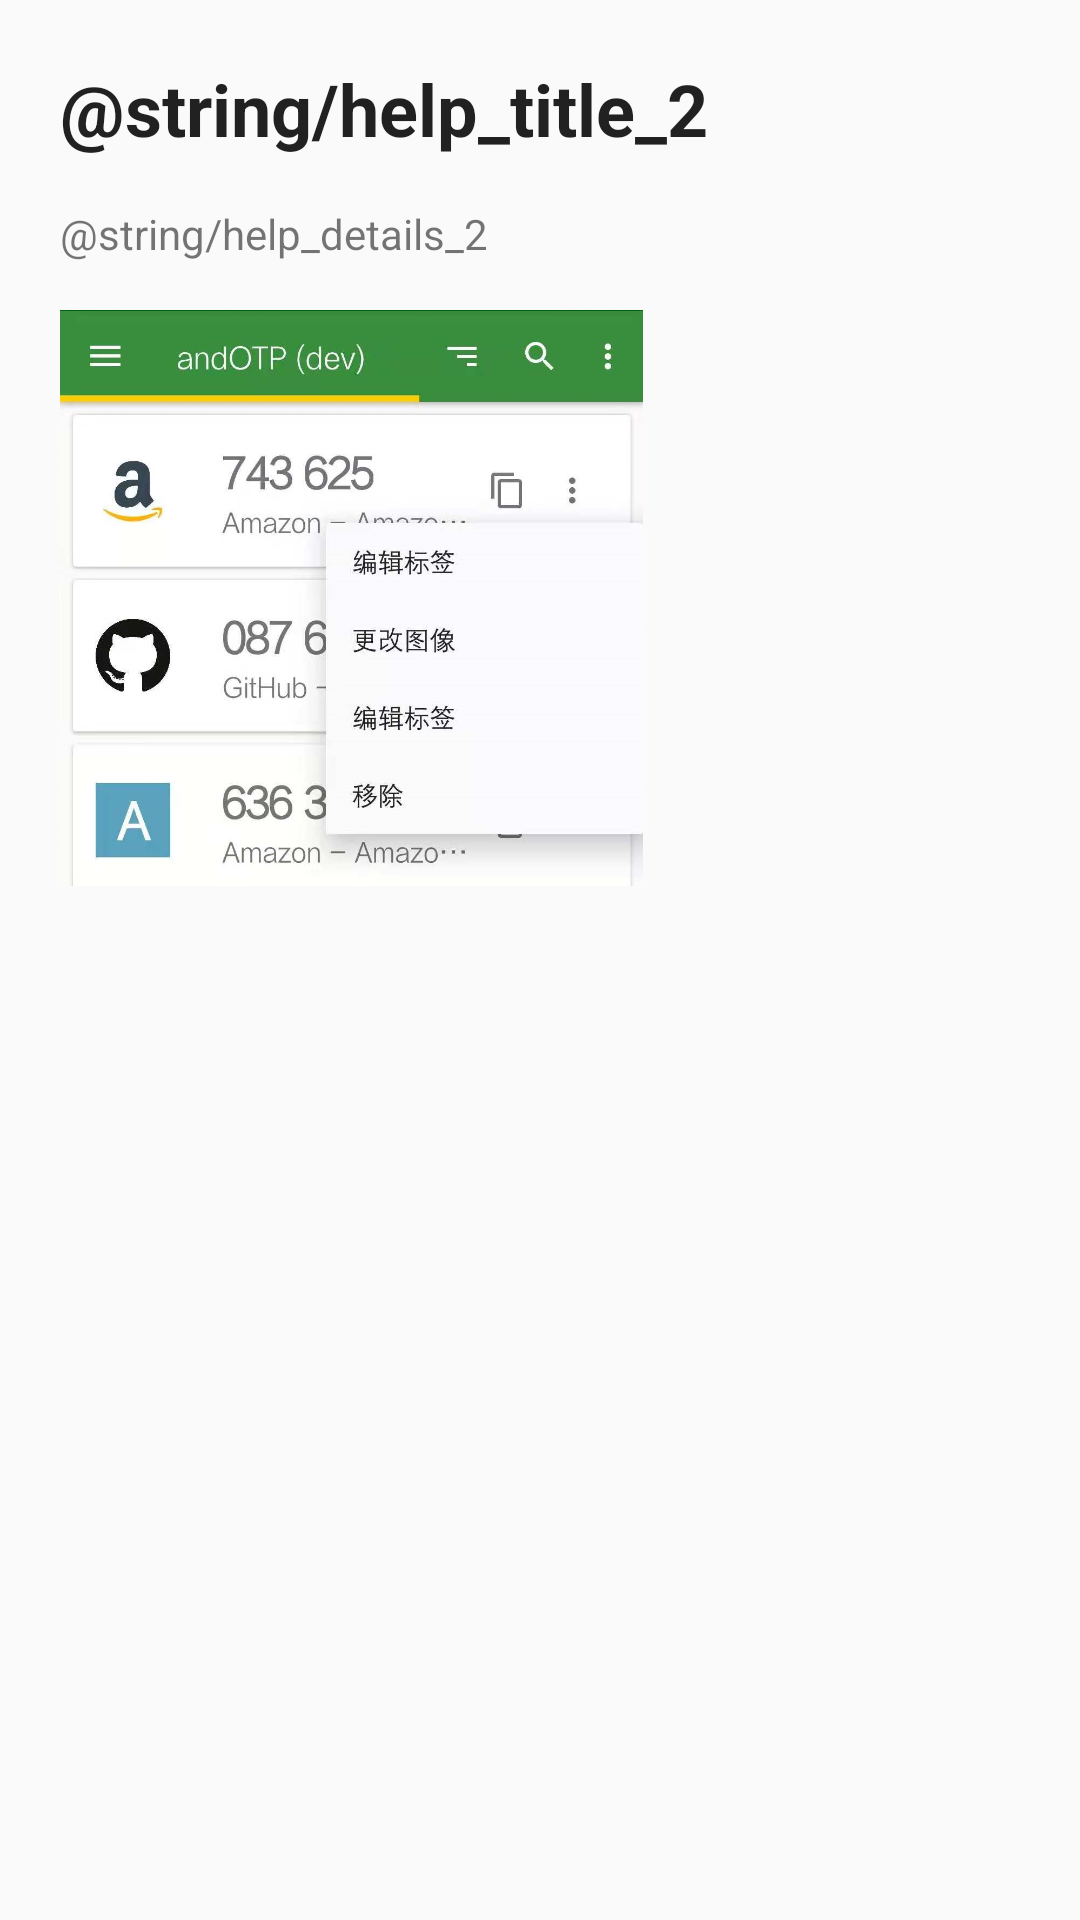

Produce the Android XML layout that renders to this screen, including the resource entries it uses.
<!-- AndroidManifest.xml: application theme AppTheme -->
<!-- res/layout/component_help_details2.xml -->
<?xml version="1.0" encoding="utf-8"?>
<android.support.constraint.ConstraintLayout xmlns:android="http://schemas.android.com/apk/res/android"
    xmlns:app="http://schemas.android.com/apk/res-auto"
    xmlns:tools="http://schemas.android.com/tools"
    android:layout_width="match_parent"
    android:layout_height="match_parent"
    tools:context="org.shadowice.flocke.andotp.Activities.HelpdetailsActivity">

    <LinearLayout
        android:orientation="vertical"
        android:layout_width="match_parent"
        android:layout_height="match_parent"
        android:layout_gravity="top"
        android:gravity="top"
        android:padding="0dp" >

        <ScrollView
            android:layout_width="match_parent"
            android:layout_height="wrap_content">
            <LinearLayout
                android:layout_width="match_parent"
                android:layout_height="match_parent"
                android:orientation="vertical"
                android:padding="20dp" >

                <TextView
                    android:layout_width="match_parent"
                    android:layout_height="match_parent"
                    android:text="@string/help_title_2"
                    android:textAppearance="@style/TextAppearance.AppCompat.Headline"
                    android:textStyle="bold" />

                <TextView
                    android:layout_width="match_parent"
                    android:layout_height="wrap_content"
                    android:layout_marginTop="@dimen/activity_margin"
                    android:text="@string/help_details_2" />

                <ImageView
                    android:id="@+id/imageView"
                    android:layout_width="match_parent"
                    android:layout_height="192dp"
                    android:layout_marginTop="@dimen/activity_margin"
                    android:scaleType="fitStart"
                    app:srcCompat="@drawable/screenshot2" />

            </LinearLayout>
        </ScrollView>

    </LinearLayout>
</android.support.constraint.ConstraintLayout>
<!-- resources referenced by this layout -->
<resources>
  <dimen name="activity_margin">16dp</dimen>
  <!-- drawable screenshot2: jpg bitmap (drawable, 147431 bytes) -->
  <string name="help_details_2">对每个账户，点击右边的管理图标可对标签进行重命名、新建标签、更改图像的标致以方便识别各个账户、移除账户。 \n设置好标签后点击屏幕左上角可对标签进行一些筛选，以便快速找到一类的账户信息。 \n点击右上角左数第一个按钮可对账户进行排序操作，提供无序、按标签排序、按最近使用三个选项。第二个按钮可对账户信息进行查找操作。</string>
  <string name="help_title_2">如何管理和查找账户？</string>
  <style name="AppTheme" parent="Theme.AppCompat.Light.DarkActionBar">
          <item name="colorPrimary">@color/colorPrimary</item>
          <item name="colorPrimaryDark">@color/colorPrimaryDark</item>
          <item name="colorAccent">@color/colorAccent</item>
  
          <item name="windowBackground">?android:attr/colorBackground</item>
  
          <item name="colorGithub">@color/github_dark</item>
          <item name="colorPaypal">@color/paypal_dark</item>
          <item name="thumbnailBackground">@android:color/transparent</item>
  
          <item name="cardStyle">@style/CardViewStyle</item>
          <item name="dialogTheme">@style/DialogTheme</item>
  
          <item name="about_libraries_card">@color/cardview_light_background</item>
          <item name="about_libraries_title_openSource">@color/about_libraries_text_openSource</item>
          <item name="about_libraries_text_openSource">@color/about_libraries_text_openSource</item>
          <item name="about_libraries_dividerDark_openSource">
              @color/about_libraries_dividerDark_openSource
          </item>
          <item name="about_libraries_dividerLight_openSource">
              @color/about_libraries_dividerLight_openSource
          </item>
      </style>
  <style name="CardViewStyle" parent="CardView">
          <item name="contentPadding">@dimen/activity_margin</item>
      </style>
  <style name="DialogTheme" parent="Theme.AppCompat.Light.Dialog.MinWidth">
          <item name="colorAccent">@color/colorAccent</item>
      </style>
  <!-- not gathered from this repository: default colours our renderer supplied (Android Studio template values) -->
  <color name="colorPrimary">#FF6200EE</color>
  <color name="colorPrimaryDark">#FF3700B3</color>
  <color name="colorAccent">#FF03DAC5</color>
</resources>
